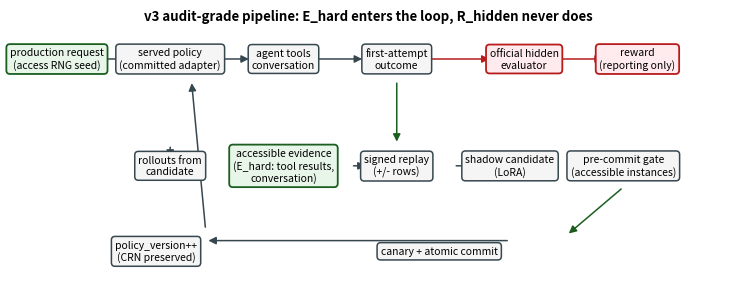

This figure's Python source: (Note: this script raises an exception after producing the figure.)
"""Protocol figure: the v3 audit-grade pipeline with evidence tiers.
Shows what enters the update loop (E_hard accessible evidence only) and
what is reporting-only (R_hidden hidden evaluator)."""
import matplotlib
matplotlib.use("Agg")
import matplotlib.pyplot as plt
from matplotlib.patches import FancyArrowPatch

fig, ax = plt.subplots(figsize=(7.5, 3.0))
ax.axis("off")

BOX = dict(boxstyle="round,pad=0.35", fc="#f5f5f5", ec="#37474f", lw=1.1)
EBOX = dict(boxstyle="round,pad=0.35", fc="#e8f5e9", ec="#1b5e20", lw=1.3)
RBOX = dict(boxstyle="round,pad=0.35", fc="#ffebee", ec="#b71c1c", lw=1.3)

def box(x, y, text, style=BOX, fs=7.5):
    ax.text(x, y, text, ha="center", va="center", fontsize=fs,
            bbox=style, family="sans-serif")

# serving / production row
box(0.06, 0.82, "production request\n(access RNG seed)", EBOX)
box(0.22, 0.82, "served policy\n(committed adapter)", BOX)
box(0.38, 0.82, "agent tools\nconversation", BOX)
box(0.54, 0.82, "first-attempt\noutcome", BOX)
box(0.72, 0.82, "official hidden\nevaluator", RBOX)
box(0.88, 0.82, "reward\n(reporting only)", RBOX)

# training row
box(0.22, 0.42, "rollouts from\ncandidate", BOX)
box(0.38, 0.42, "accessible evidence\n(E_hard: tool results,\nconversation)", EBOX)
box(0.54, 0.42, "signed replay\n(+/- rows)", BOX)
box(0.70, 0.42, "shadow candidate\n(LoRA)", BOX)
box(0.86, 0.42, "pre-commit gate\n(accessible instances)", BOX)

# commit loop
box(0.60, 0.10, "canary + atomic commit", BOX)
box(0.20, 0.10, "policy_version++\n(CRN preserved)", BOX)

def arrow(x1, y1, x2, y2, color="#37474f"):
    ax.add_patch(FancyArrowPatch((x1, y1), (x2, y2),
                 arrowstyle="-|>", mutation_scale=11, lw=1.1,
                 color=color, shrinkA=2, shrinkB=2))

arrow(0.105, 0.82, 0.175, 0.82)
arrow(0.265, 0.82, 0.335, 0.82)
arrow(0.425, 0.82, 0.495, 0.82)
arrow(0.585, 0.82, 0.675, 0.82, color="#b71c1c")
arrow(0.765, 0.82, 0.835, 0.82, color="#b71c1c")
# production -> training
arrow(0.54, 0.74, 0.54, 0.50, color="#1b5e20")
arrow(0.22, 0.50, 0.22, 0.44)
arrow(0.30, 0.42, 0.36, 0.42)
arrow(0.475, 0.42, 0.50, 0.42)
arrow(0.62, 0.42, 0.68, 0.42)
arrow(0.80, 0.42, 0.84, 0.42)
# gate -> commit -> served
arrow(0.86, 0.34, 0.78, 0.16, color="#1b5e20")
arrow(0.70, 0.14, 0.27, 0.14)
arrow(0.27, 0.18, 0.25, 0.74)

ax.text(0.50, 0.965, "v3 audit-grade pipeline: E_hard enters the loop, R_hidden never does",
        ha="center", fontsize=9.5, fontweight="bold")
ax.set_xlim(0, 1)
ax.set_ylim(0, 1)
fig.tight_layout()
fig.savefig("paper/figures/fig1_protocol.png", dpi=300)
print("written paper/figures/fig1_protocol.png")
